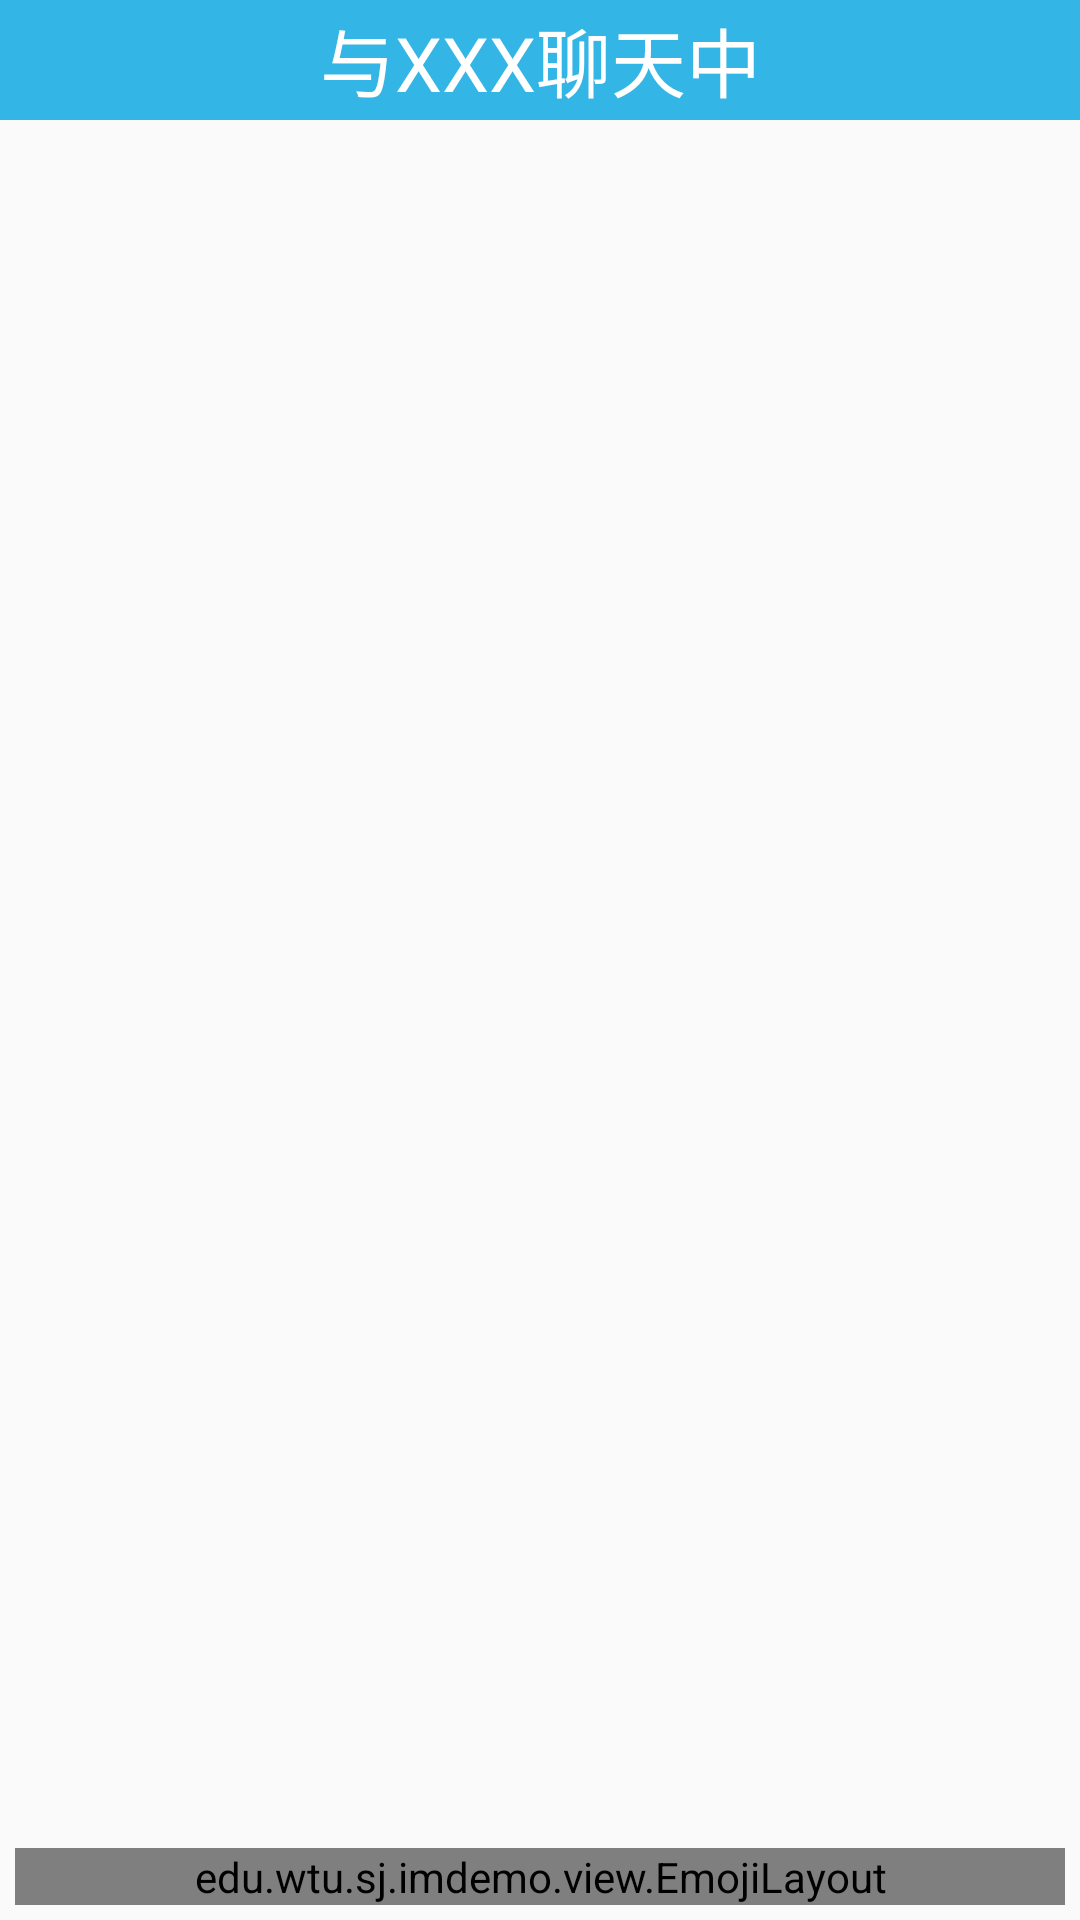

This screen was rendered from an Android layout file. Write that file and the resources it references.
<!-- AndroidManifest.xml: application theme AppTheme -->
<!-- res/layout/activity_chat.xml -->
﻿<LinearLayout xmlns:android="http://schemas.android.com/apk/res/android"
              xmlns:tools="http://schemas.android.com/tools"
              android:layout_width="match_parent"
              android:layout_height="match_parent"
              android:orientation="vertical"
              tools:context="edu.wtu.sj.imdemo.activity.ChatActivity">

    <TextView
        android:id="@+id/title"
        android:layout_width="match_parent"
        android:layout_height="40dp"
        android:background="#33B5E5"
        android:gravity="center"
        android:text="与XXX聊天中"
        android:textColor="#fff"
        android:textSize="25sp"/>

    <ListView
        android:id="@+id/lv_chat"
        android:layout_width="match_parent"
        android:layout_height="0dp"
        android:layout_weight="1">
        
    </ListView>

    <LinearLayout
        android:layout_width="match_parent"
        android:layout_height="wrap_content"
        android:orientation="horizontal"
        android:padding="5dp">
        
        
        
        <include layout="@layout/emtion_main"/>
    </LinearLayout>
</LinearLayout>
<!-- res/layout/emtion_main.xml (included above) -->
<?xml version="1.0" encoding="utf-8"?>
<RelativeLayout
    xmlns:android="http://schemas.android.com/apk/res/android"
    android:id="@+id/activity_main2"
    android:layout_width="match_parent"
    android:layout_height="match_parent">

    <edu.wtu.sj.imdemo.view.EmojiLayout
        android:layout_width="match_parent"
        android:layout_height="wrap_content"/>
</RelativeLayout>
<!-- resources referenced by this layout -->
<resources>
  <!-- drawable icon_emtion (drawable) -->
  <?xml version="1.0" encoding="utf-8"?>
  <selector xmlns:android="http://schemas.android.com/apk/res/android">
  
      <item android:drawable="@drawable/ib_emtion" android:state_pressed="true"/>
      <item android:drawable="@drawable/ib_emtion" android:state_selected="true"/>
      <item android:drawable="@drawable/ib_emtion_nor" android:state_pressed="false"/>
      
  </selector>
  <style name="AppTheme" parent="Theme.AppCompat.Light.NoActionBar">
          
          <item name="colorPrimary">@color/colorPrimary</item>
          <item name="colorPrimaryDark">@color/colorPrimaryDark</item>
          <item name="colorAccent">@color/colorAccent</item>
      </style>
  <!-- drawable ib_emtion: png bitmap (drawable-hdpi, 1319 bytes) -->
  <!-- drawable ib_emtion_nor: png bitmap (drawable-hdpi, 1254 bytes) -->
  <!-- not gathered from this repository: default colours our renderer supplied (Android Studio template values) -->
  <color name="colorPrimary">#FF6200EE</color>
  <color name="colorPrimaryDark">#FF3700B3</color>
  <color name="colorAccent">#FF03DAC5</color>
</resources>
